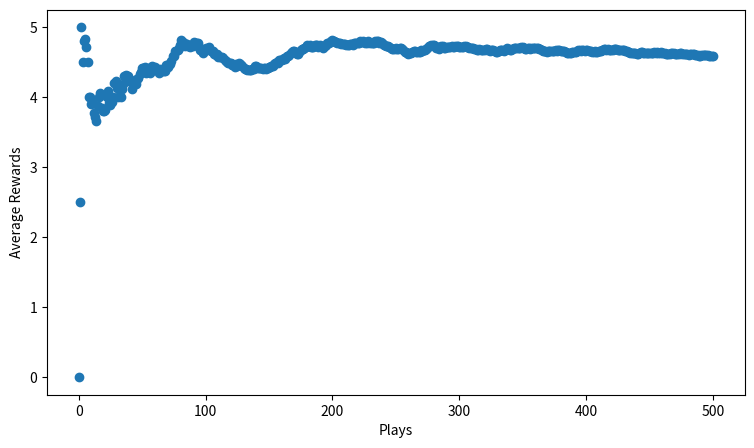

Reproduce this figure in Python.

import numpy as np
from scipy import stats
import random
import matplotlib.pyplot as plt


def get_reward(prob): # prob為某台拉霸機的中獎率，注意prob和之前的probs不同，probs是所有拉霸機的中獎概率構成的陣列
    reward = 0
    for i in range(10):
        if random.random() < prob: # 注意：因為random會產生均勻分佈的亂數，所以在10次迴圈中產生的亂數值小於prob的次數正比於prob的大小
            reward += 1 # 若隨機產生的數字小於中獎概率，就把reward+1
    return reward # 傳回reward(存有本次遊戲中開出的獎金)

def update_record(record,action,r):
    r_ave = (record[action,0]*record[action,1]+r)/(record[action,0]+1) # 算出新的平均值
    record[action,0] += 1 # action號機台的拉桿次數加1
    record[action,1] = r_ave # 更新該機台的平均獎金
    return record

def exp_reward(a,history):
    rewards_for_a = history[a]
    return np.sum(rewards_for_a)/len(rewards_for_a)

def get_best_arm(record):
    arm_index = np.argmax(record[:,1]) # 找出record第一行的元素中值最大的元素索引
    return arm_index

def get_best_action(actions,history):
    '''這個函式可以用NumPy的argmax()來取代，請參考程式2.5'''
    best_action = 0
    max_action_value = 0
    for i in range(len(actions)):
        cur_action_value = exp_reward(actions[i],history) # history及exp_reward()的定義可以參考表2.1
        if cur_action_value > max_action_value:
            best_action = i # 若cur_action_value比較大，即更新索引best_action的值
            max_action_value = cur_action_value
    return best_action

def softmax(av,tau=0.83): # av即動作的價值陣列，tau即溫度參數(預設值1.12)
    softm = (np.exp(av/tau))/np.sum(np.exp(av/tau))

if __name__ == '__main__':
    # 這裡有個問題 就是中獎率和中獎金額是不一樣的，但是在這裡把中獎率以成正比的方式轉化成中獎金額
    n = 10  # 設定拉霸機的數量
    probs = np.random.rand(n)  # 隨機設定不同的拉霸機中獎幾率(0-1之間)
    eps = 0.2  # 設定ε為0.2
    '''解決多臂拉霸機問題'''
    fig,ax = plt.subplots(1,1)
    ax.set_xlabel("Plays")
    ax.set_ylabel("Average Rewards")
    fig.set_size_inches(9,5)
    record = np.zeros((n,2)) # 先產生一個初始值全為0的record陣列
    probs = np.random.rand(n) # 隨機設定每台拉霸機的中獎率
    rewards = [0] # 記錄每次拉桿後，計算出的總平均獎金
    for i in range(500):
        p = softmax(record[:,1],tau=0.7) # record[:,1]存儲了各拉霸機的價值(即平均獎金) 根據各個動作的價值計算出相應的幾率值
        choice = np.random.choice(np.arange(n),p=p) # 根據p陣列中的幾率分佈來隨機選擇一個動作
        r = get_reward(probs[choice]) # 取得此次的獎金
        record = update_record(record,choice,r) # 更新record陣列中與該拉霸機號碼對應的遊戲次數的平均獎金
        mean_reward = ((i+1)*rewards[-1]+r)/(i+2) # 計算最新的總體平均獎金
        rewards.append(mean_reward) # 記錄到rewards串列
    ax.scatter(np.arange(len(rewards)),rewards) # 畫出散佈圖
    plt.show()